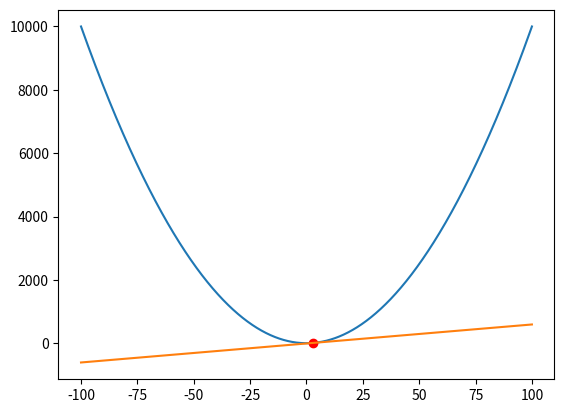

This figure's Python source:
import numpy as np
from sympy import *
from math import *
import matplotlib.pyplot as pl
x1 = 3

x = Symbol('x')

f = x**2
fx = lambdify(x, f, modules=['numpy'])

d = diff(fx(x), x)
df = lambdify(x, d,  modules=['numpy'])

print(f'Funcao {fx(x)}')
print(f'Derivada {df(x)} (coeficiente agular m)')

y1 = fx(x1)
#  (x1, y1)
#  Y - Y1 = m (X - X1)

funcao = df(x1)*x - df(x1)*x1 + y1

reta_tangente = lambdify(x, funcao, modules=['numpy'])


grafico_val = np.linspace(-100,100,2000)
grafico_reta = np.linspace(-10,10,100)
pl.plot(grafico_val, fx(grafico_val)) #  grafico da funcao
pl.plot(x1, fx(x1), 'ro')  #  Ponto x1 da funcao
pl.plot(grafico_val, reta_tangente(grafico_val))
pl.show()
